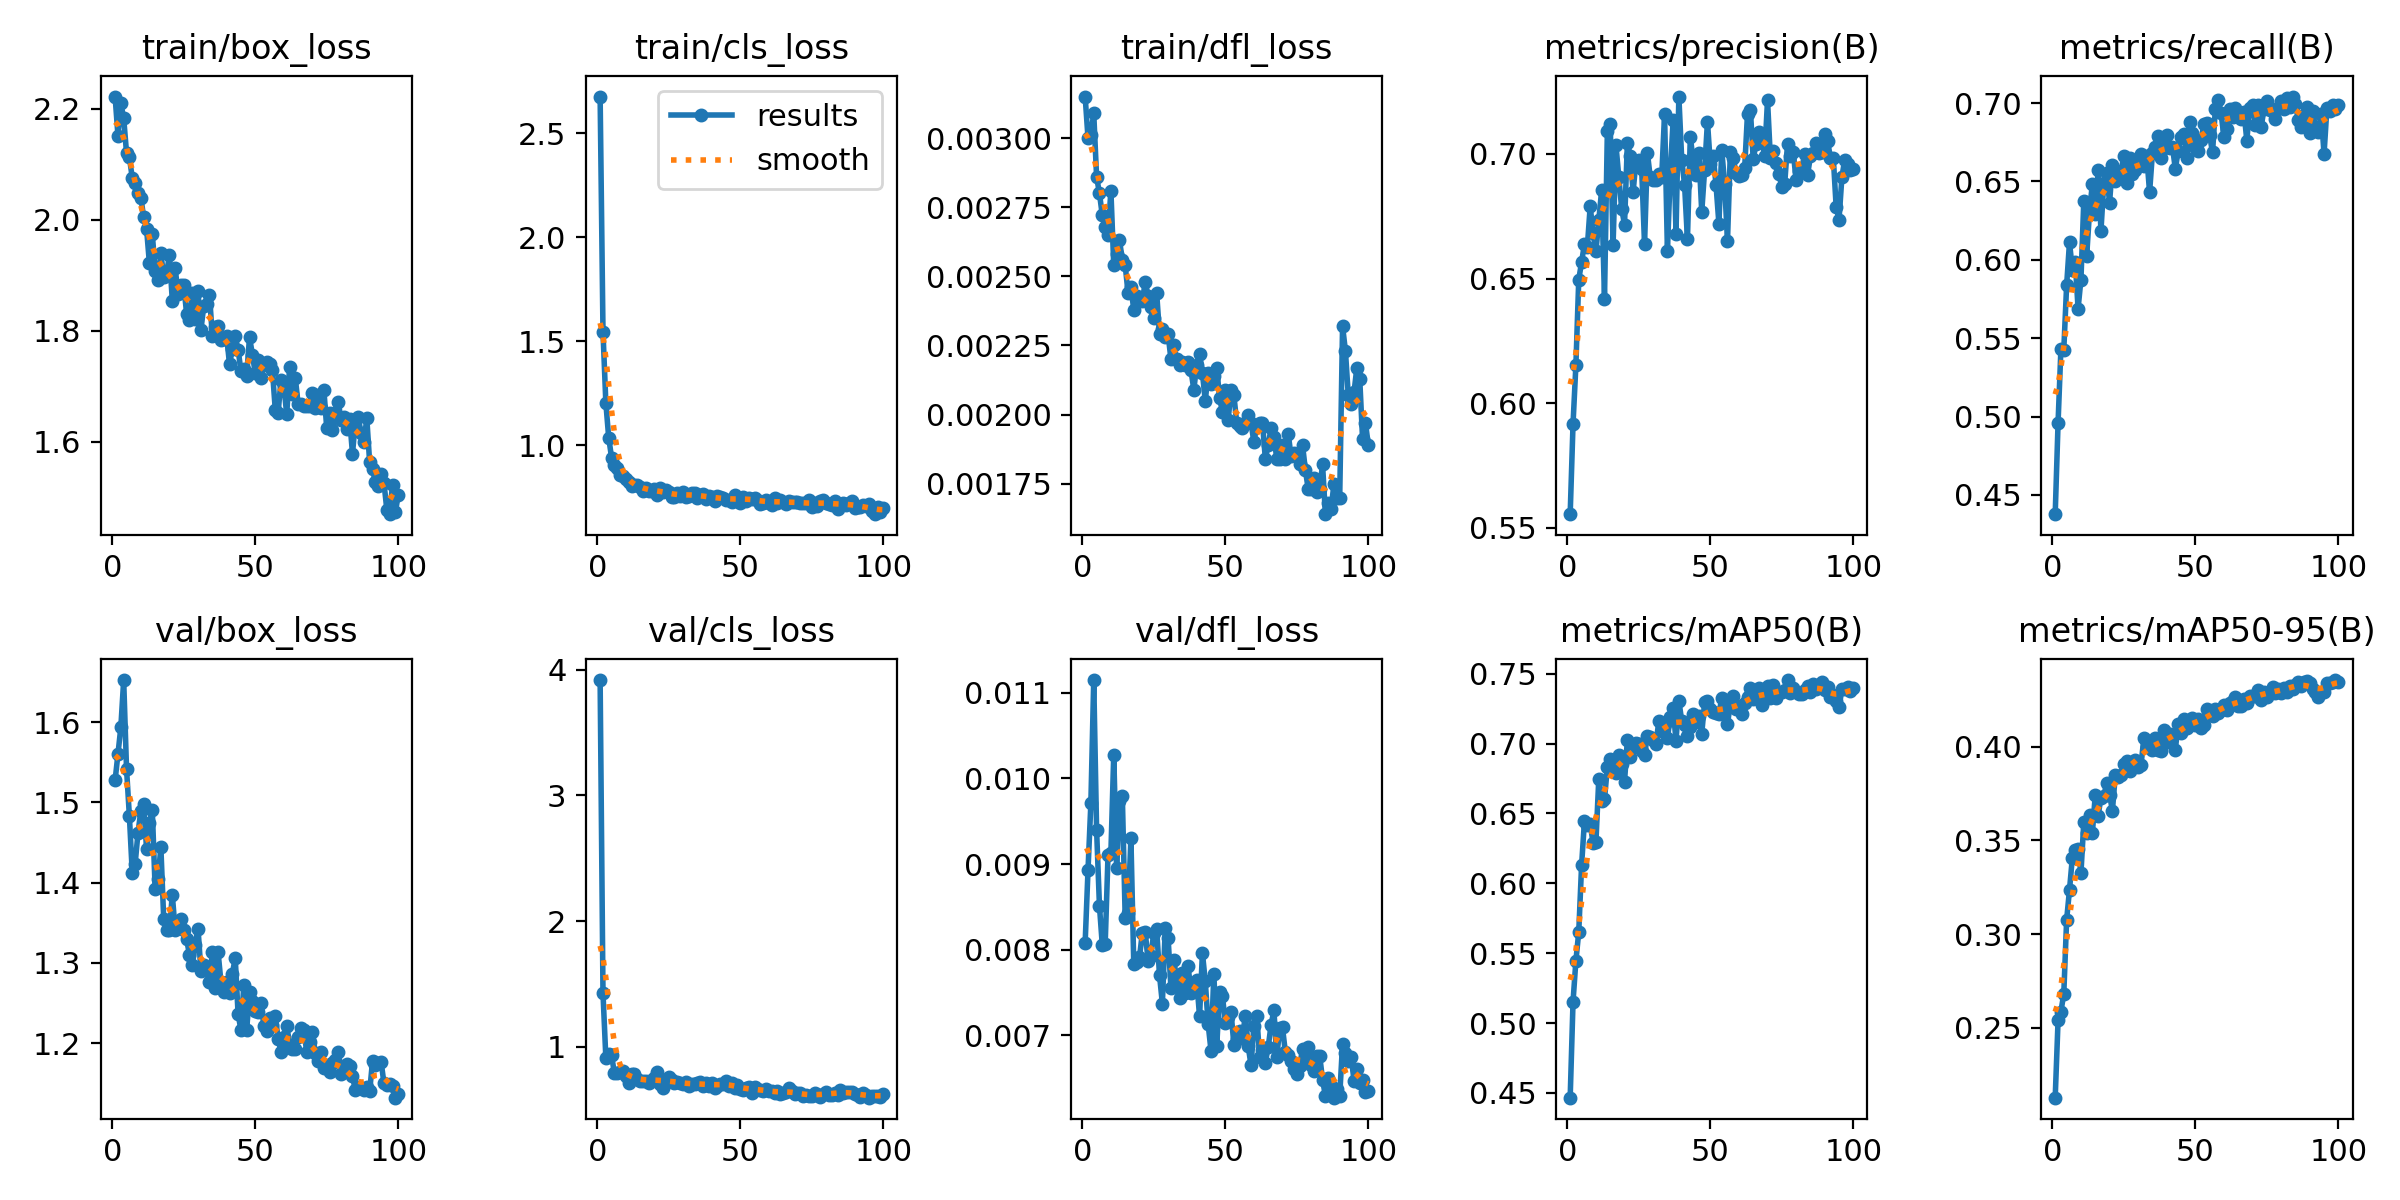

Values plotted in this chart, from the file beside it:
epoch, time, train/box_loss, train/cls_loss, train/dfl_loss, metrics/precision(B), metrics/recall(B), metrics/mAP50(B), metrics/mAP50-95(B), val/box_loss, val/cls_loss, val/dfl_loss, lr/pg0, lr/pg1, lr/pg2
1, 32.67, 2.222, 2.676, 0.00315, 0.5555, 0.4377, 0.4466, 0.2126, 1.528, 3.918, 0.00808, 0.0006629, 0.0006629, 0.0006629
2, 53.14, 2.151, 1.546, 0.003, 0.5917, 0.4959, 0.5153, 0.2539, 1.56, 1.425, 0.00893, 0.001316, 0.001316, 0.001316
3, 73.21, 2.209, 1.204, 0.00301, 0.6153, 0.5432, 0.5446, 0.2586, 1.594, 0.9122, 0.00971, 0.001957, 0.001957, 0.001957
4, 92.91, 2.183, 1.037, 0.00309, 0.6496, 0.5424, 0.5652, 0.268, 1.653, 0.9435, 0.01115, 0.001941, 0.001941, 0.001941
5, 112.6, 2.12, 0.941, 0.00286, 0.6567, 0.5838, 0.6133, 0.3077, 1.542, 0.931, 0.0094, 0.001921, 0.001921, 0.001921
6, 132.3, 2.112, 0.9059, 0.0028, 0.664, 0.6111, 0.6448, 0.3237, 1.483, 0.7892, 0.00851, 0.001901, 0.001901, 0.001901
7, 151.8, 2.075, 0.8894, 0.00272, 0.6627, 0.5936, 0.6414, 0.3408, 1.412, 0.7883, 0.00805, 0.001881, 0.001881, 0.001881
8, 171.6, 2.065, 0.8575, 0.00268, 0.679, 0.5988, 0.6422, 0.3451, 1.423, 0.7954, 0.00806, 0.001861, 0.001861, 0.001861
9, 191.2, 2.048, 0.8511, 0.00265, 0.6682, 0.5688, 0.6291, 0.3455, 1.462, 0.806, 0.00911, 0.001842, 0.001842, 0.001842
10, 210.9, 2.04, 0.8395, 0.00281, 0.6609, 0.5874, 0.6295, 0.3326, 1.49, 0.7712, 0.00913, 0.001822, 0.001822, 0.001822
11, 230.5, 2.004, 0.8225, 0.00254, 0.6734, 0.6376, 0.6746, 0.3598, 1.498, 0.7142, 0.01028, 0.001802, 0.001802, 0.001802
12, 250.3, 1.984, 0.8034, 0.00258, 0.6854, 0.6024, 0.6592, 0.3539, 1.442, 0.7829, 0.00895, 0.001782, 0.001782, 0.001782
13, 269.8, 1.921, 0.8081, 0.00263, 0.642, 0.6307, 0.6603, 0.3636, 1.474, 0.7801, 0.00974, 0.001762, 0.001762, 0.001762
14, 289.3, 1.974, 0.8094, 0.00256, 0.7093, 0.6485, 0.6829, 0.354, 1.491, 0.7418, 0.00979, 0.001743, 0.001743, 0.001743
15, 308.9, 1.908, 0.7981, 0.00254, 0.7119, 0.629, 0.6893, 0.3742, 1.393, 0.73, 0.00837, 0.001723, 0.001723, 0.001723
16, 328.5, 1.892, 0.7823, 0.00244, 0.6635, 0.6571, 0.6822, 0.3632, 1.404, 0.7239, 0.00843, 0.001703, 0.001703, 0.001703
17, 348.1, 1.94, 0.7948, 0.00246, 0.7036, 0.6186, 0.6792, 0.3729, 1.444, 0.7258, 0.0093, 0.001683, 0.001683, 0.001683
18, 367.9, 1.897, 0.781, 0.00238, 0.6908, 0.6492, 0.6917, 0.3737, 1.354, 0.7094, 0.00783, 0.001663, 0.001663, 0.001663
19, 387.6, 1.903, 0.7827, 0.00243, 0.6781, 0.6555, 0.6852, 0.3808, 1.341, 0.7385, 0.00786, 0.001644, 0.001644, 0.001644
20, 407.5, 1.936, 0.7884, 0.00241, 0.6716, 0.6363, 0.6727, 0.3745, 1.341, 0.7523, 0.00791, 0.001624, 0.001624, 0.001624
21, 427, 1.854, 0.7623, 0.00241, 0.7045, 0.6605, 0.7027, 0.3659, 1.385, 0.8019, 0.0082, 0.001604, 0.001604, 0.001604
22, 446.9, 1.914, 0.7943, 0.00248, 0.6993, 0.6504, 0.6905, 0.3847, 1.341, 0.7011, 0.00821, 0.001584, 0.001584, 0.001584
23, 466.6, 1.866, 0.7766, 0.00243, 0.6847, 0.6533, 0.6977, 0.3841, 1.348, 0.6733, 0.00787, 0.001564, 0.001564, 0.001564
24, 486.3, 1.882, 0.7844, 0.00239, 0.6972, 0.6566, 0.7007, 0.3852, 1.355, 0.7319, 0.00793, 0.001545, 0.001545, 0.001545
25, 506.2, 1.882, 0.7735, 0.00235, 0.6977, 0.666, 0.6998, 0.391, 1.342, 0.759, 0.0082, 0.001525, 0.001525, 0.001525
26, 526, 1.831, 0.7512, 0.00244, 0.6939, 0.6487, 0.6948, 0.3925, 1.329, 0.7357, 0.00824, 0.001505, 0.001505, 0.001505
27, 545.6, 1.82, 0.7508, 0.00229, 0.6638, 0.6648, 0.6921, 0.3874, 1.31, 0.7109, 0.0077, 0.001485, 0.001485, 0.001485
28, 565.6, 1.867, 0.7712, 0.00231, 0.7004, 0.6545, 0.7056, 0.391, 1.297, 0.7219, 0.00737, 0.001465, 0.001465, 0.001465
29, 585.2, 1.821, 0.7552, 0.00228, 0.6906, 0.6574, 0.7045, 0.3928, 1.323, 0.7093, 0.00825, 0.001446, 0.001446, 0.001446
30, 605, 1.871, 0.775, 0.00229, 0.6898, 0.6606, 0.7023, 0.3893, 1.343, 0.7062, 0.00814, 0.001426, 0.001426, 0.001426
31, 624.8, 1.801, 0.7518, 0.0022, 0.6897, 0.6675, 0.7, 0.3902, 1.29, 0.7186, 0.00755, 0.001406, 0.001406, 0.001406
32, 644.6, 1.844, 0.7588, 0.00225, 0.692, 0.6599, 0.7161, 0.4047, 1.298, 0.6887, 0.00788, 0.001386, 0.001386, 0.001386
33, 664.2, 1.849, 0.77, 0.0022, 0.6907, 0.6663, 0.7086, 0.3997, 1.294, 0.7041, 0.00765, 0.001366, 0.001366, 0.001366
34, 684, 1.865, 0.7689, 0.00218, 0.7159, 0.6431, 0.7143, 0.402, 1.277, 0.7057, 0.00744, 0.001347, 0.001347, 0.001347
35, 703.6, 1.79, 0.7471, 0.00219, 0.661, 0.6681, 0.7039, 0.3984, 1.313, 0.7099, 0.00773, 0.001327, 0.001327, 0.001327
36, 723.2, 1.807, 0.7625, 0.00218, 0.6927, 0.6721, 0.7193, 0.4049, 1.269, 0.7219, 0.00749, 0.001307, 0.001307, 0.001307
37, 743, 1.809, 0.7679, 0.00219, 0.7135, 0.679, 0.7255, 0.3982, 1.314, 0.6843, 0.00781, 0.001287, 0.001287, 0.001287
38, 762.8, 1.784, 0.7426, 0.00216, 0.6681, 0.665, 0.7018, 0.3981, 1.277, 0.7118, 0.00749, 0.001267, 0.001267, 0.001267
39, 782.5, 1.785, 0.7568, 0.00209, 0.723, 0.6712, 0.7306, 0.409, 1.264, 0.69, 0.00756, 0.001248, 0.001248, 0.001248
40, 802.4, 1.79, 0.7511, 0.00218, 0.6978, 0.6796, 0.7161, 0.4027, 1.276, 0.7125, 0.00764, 0.001228, 0.001228, 0.001228
41, 822, 1.74, 0.7323, 0.00222, 0.6876, 0.6712, 0.7133, 0.4068, 1.263, 0.674, 0.00722, 0.001208, 0.001208, 0.001208
42, 841.7, 1.766, 0.7552, 0.00215, 0.6657, 0.672, 0.7054, 0.4052, 1.287, 0.6877, 0.00796, 0.001188, 0.001188, 0.001188
43, 861.4, 1.79, 0.7535, 0.00205, 0.7067, 0.658, 0.7117, 0.3985, 1.306, 0.7013, 0.00763, 0.001168, 0.001168, 0.001168
44, 881.2, 1.766, 0.7475, 0.00215, 0.6976, 0.6693, 0.7212, 0.4125, 1.236, 0.7028, 0.00713, 0.001149, 0.001149, 0.001149
45, 900.7, 1.728, 0.7379, 0.00211, 0.6914, 0.6785, 0.7152, 0.4074, 1.216, 0.7304, 0.00682, 0.001129, 0.001129, 0.001129
46, 920.9, 1.73, 0.7379, 0.00214, 0.7006, 0.6803, 0.7194, 0.4146, 1.272, 0.6915, 0.00772, 0.001109, 0.001109, 0.001109
47, 940.7, 1.719, 0.7266, 0.00217, 0.6767, 0.6647, 0.7071, 0.4099, 1.217, 0.7146, 0.00687, 0.001089, 0.001089, 0.001089
48, 960.3, 1.788, 0.7594, 0.00206, 0.6935, 0.6876, 0.7296, 0.4126, 1.263, 0.6707, 0.0075, 0.001069, 0.001069, 0.001069
49, 980, 1.757, 0.7513, 0.00201, 0.713, 0.6809, 0.7305, 0.4152, 1.252, 0.6988, 0.00746, 0.00105, 0.00105, 0.00105
50, 999.7, 1.724, 0.7211, 0.00209, 0.6959, 0.6721, 0.7248, 0.4117, 1.24, 0.6606, 0.00714, 0.00103, 0.00103, 0.00103
51, 1019, 1.748, 0.7525, 0.00198, 0.6993, 0.6693, 0.7226, 0.4151, 1.239, 0.6528, 0.00721, 0.00101, 0.00101, 0.00101
52, 1039, 1.715, 0.7341, 0.00209, 0.6875, 0.6766, 0.7218, 0.4102, 1.25, 0.6758, 0.00727, 0.0009902, 0.0009902, 0.0009902
53, 1059, 1.739, 0.749, 0.00207, 0.6721, 0.6864, 0.721, 0.4116, 1.222, 0.6791, 0.00689, 0.0009704, 0.0009704, 0.0009704
54, 1079, 1.744, 0.7428, 0.00197, 0.7015, 0.6873, 0.7326, 0.4205, 1.215, 0.6283, 0.00696, 0.0009506, 0.0009506, 0.0009506
55, 1098, 1.74, 0.7472, 0.00196, 0.6881, 0.6794, 0.7242, 0.4177, 1.232, 0.6795, 0.00705, 0.0009308, 0.0009308, 0.0009308
56, 1118, 1.729, 0.7392, 0.00195, 0.665, 0.6684, 0.7142, 0.4165, 1.223, 0.6613, 0.00697, 0.000911, 0.000911, 0.000911
57, 1138, 1.657, 0.7192, 0.00197, 0.7007, 0.6962, 0.7284, 0.4204, 1.234, 0.6551, 0.00723, 0.0008912, 0.0008912, 0.0008912
58, 1157, 1.652, 0.7243, 0.002, 0.6984, 0.702, 0.7339, 0.4179, 1.206, 0.6514, 0.00687, 0.0008714, 0.0008714, 0.0008714
59, 1177, 1.711, 0.7377, 0.00197, 0.6924, 0.6934, 0.7251, 0.4199, 1.189, 0.6643, 0.00665, 0.0008516, 0.0008516, 0.0008516
60, 1197, 1.702, 0.7236, 0.0019, 0.6911, 0.6782, 0.7268, 0.4225, 1.207, 0.6454, 0.00711, 0.0008318, 0.0008318, 0.0008318
... 40 more rows
